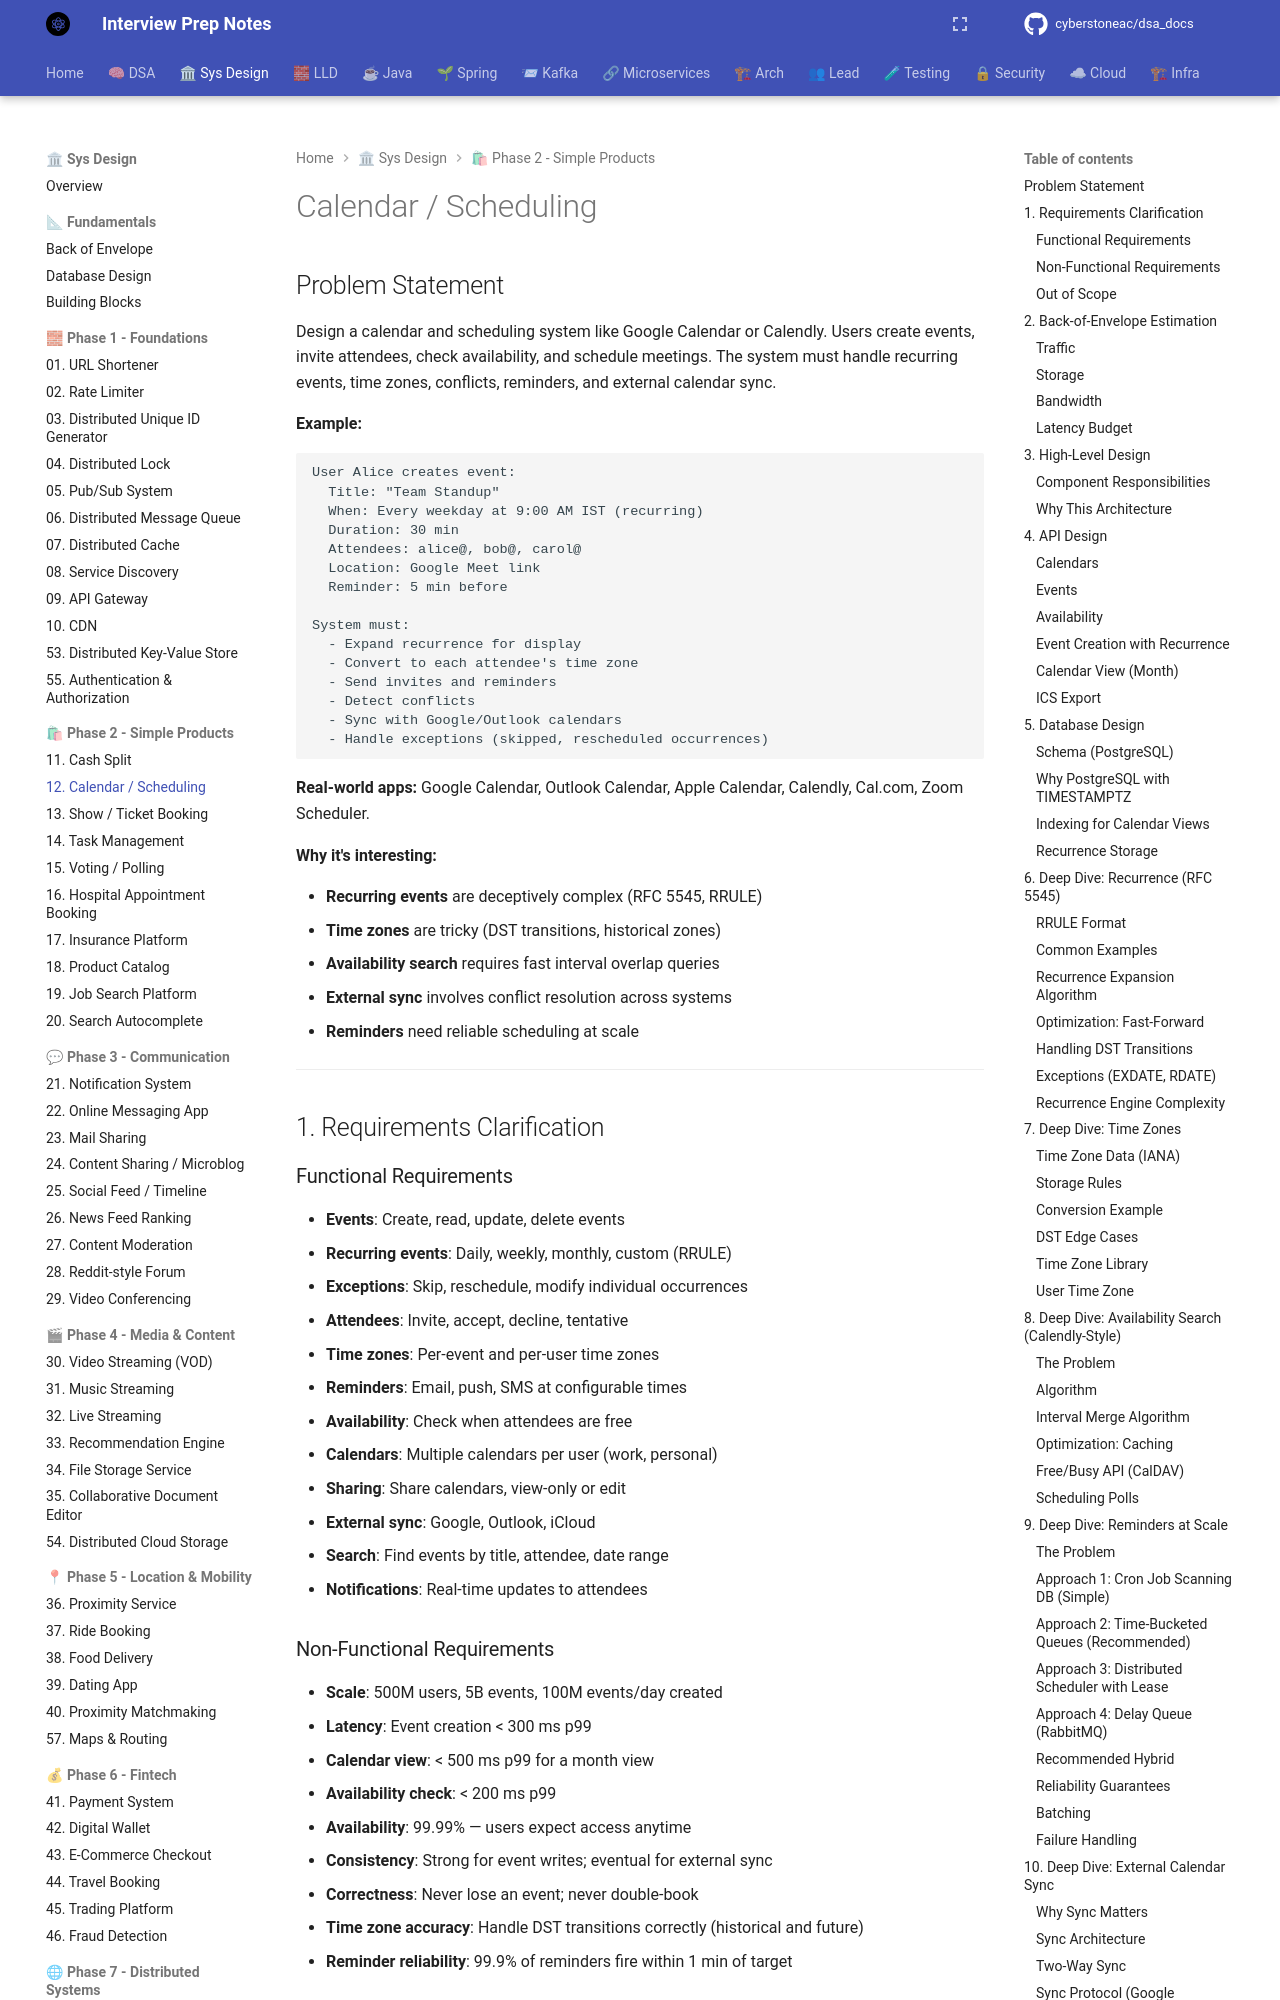

repository: cyberstoneac/dsa_docs · page: system-design/problems/12-calendar-scheduling/index.html · generator: mkdocs

# Calendar / Scheduling

## Problem Statement

Design a calendar and scheduling system like Google Calendar or Calendly. Users create events, invite attendees, check availability, and schedule meetings. The system must handle recurring events, time zones, conflicts, reminders, and external calendar sync.

**Example:**
```
User Alice creates event:
  Title: "Team Standup"
  When: Every weekday at 9:00 AM IST (recurring)
  Duration: 30 min
  Attendees: alice@, bob@, carol@
  Location: Google Meet link
  Reminder: 5 min before

System must:
  - Expand recurrence for display
  - Convert to each attendee's time zone
  - Send invites and reminders
  - Detect conflicts
  - Sync with Google/Outlook calendars
  - Handle exceptions (skipped, rescheduled occurrences)
```

**Real-world apps:** Google Calendar, Outlook Calendar, Apple Calendar, Calendly, Cal.com, Zoom Scheduler.

**Why it's interesting:**

- **Recurring events** are deceptively complex (RFC 5545, RRULE)
- **Time zones** are tricky (DST transitions, historical zones)
- **Availability search** requires fast interval overlap queries
- **External sync** involves conflict resolution across systems
- **Reminders** need reliable scheduling at scale

---

## 1. Requirements Clarification

### Functional Requirements
- **Events**: Create, read, update, delete events
- **Recurring events**: Daily, weekly, monthly, custom (RRULE)
- **Exceptions**: Skip, reschedule, modify individual occurrences
- **Attendees**: Invite, accept, decline, tentative
- **Time zones**: Per-event and per-user time zones
- **Reminders**: Email, push, SMS at configurable times
- **Availability**: Check when attendees are free
- **Calendars**: Multiple calendars per user (work, personal)
- **Sharing**: Share calendars, view-only or edit
- **External sync**: Google, Outlook, iCloud
- **Search**: Find events by title, attendee, date range
- **Notifications**: Real-time updates to attendees
